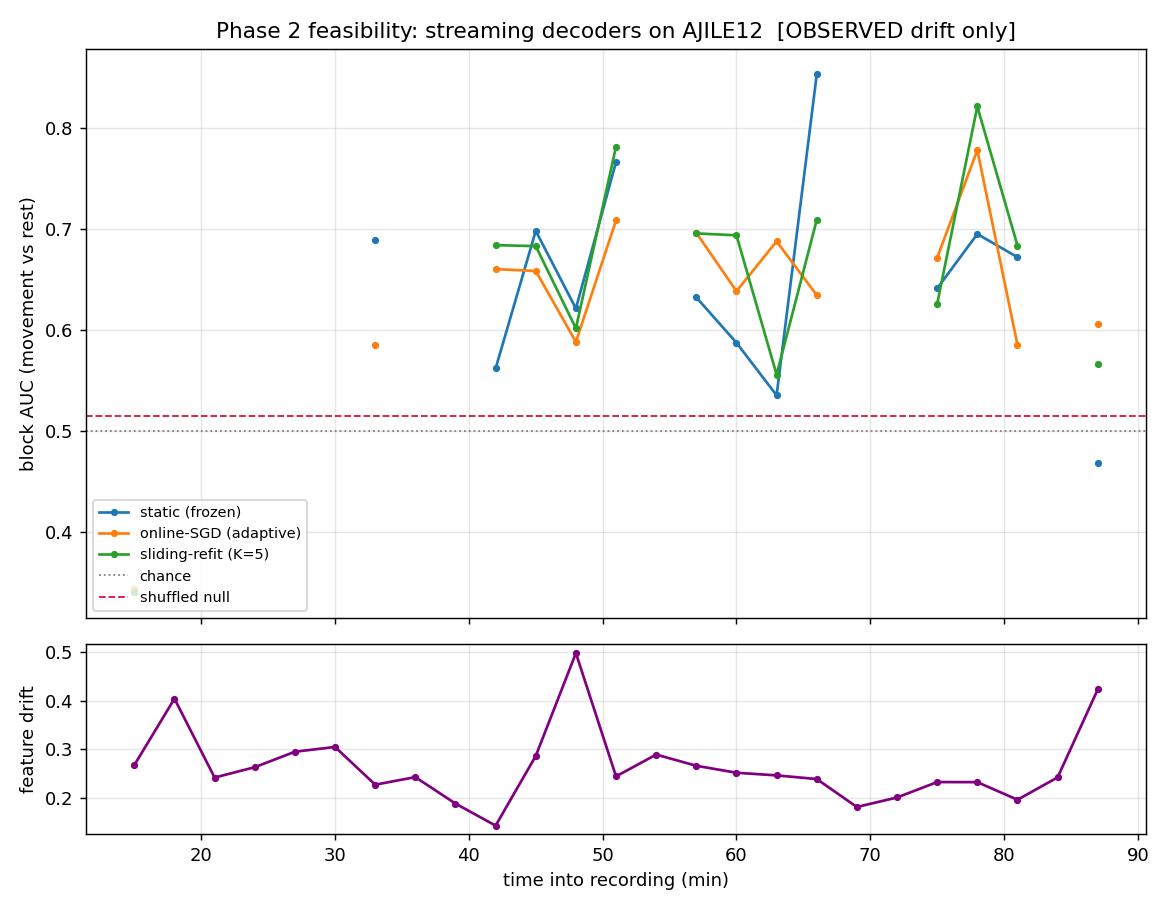

Source data for this figure (header and first rows):
t_min, auc_static, auc_online, auc_sliding, feature_drift
1.500000000000000000e+01, 3.405224645786726345e-01, 3.431208053691274795e-01, 3.405224645786726345e-01, 2.675886176152033613e-01
1.800000000000000000e+01, nan, nan, nan, 4.039781759305135500e-01
2.100000000000000000e+01, nan, nan, nan, 2.418675351160262665e-01
2.400000000000000000e+01, nan, nan, nan, 2.631842827595406442e-01
2.700000000000000000e+01, nan, nan, nan, 2.949672450537780266e-01
3.000000000000000000e+01, nan, nan, nan, 3.047367752732457191e-01
3.300000000000000000e+01, 6.887833970462284849e-01, 5.846389254454680273e-01, nan, 2.272630573875888960e-01
3.600000000000000000e+01, nan, nan, nan, 2.428121301926976505e-01
3.900000000000000000e+01, nan, nan, nan, 1.884324610206934703e-01
4.200000000000000000e+01, 5.616803850446427937e-01, 6.600603376116072063e-01, 6.837332589285713969e-01, 1.431612828209652410e-01
4.500000000000000000e+01, 6.978580362726705122e-01, 6.581606063313381050e-01, 6.827611751392238526e-01, 2.862451516390274175e-01
4.800000000000000000e+01, 6.210411551699009935e-01, 5.879620287222950825e-01, 6.013996793686027242e-01, 4.975662492705121287e-01
5.100000000000000000e+01, 7.660733682377485199e-01, 7.083144156000896752e-01, 7.813435709400627927e-01, 2.443335527747297620e-01
5.400000000000000000e+01, nan, nan, nan, 2.890860574716371256e-01
5.700000000000000000e+01, 6.320162209383841656e-01, 6.959364967518577583e-01, 6.953469059063340785e-01, 2.661128584531460284e-01
6.000000000000000000e+01, 5.871265368295071063e-01, 6.381982374061581087e-01, 6.934871069524535248e-01, 2.517891541780533649e-01
6.300000000000000000e+01, 5.350615350737686349e-01, 6.875015292016344315e-01, 5.555589537814097367e-01, 2.463267294039622746e-01
6.600000000000000000e+01, 8.527411457114829618e-01, 6.342375399669182290e-01, 7.088274044795783713e-01, 2.388278818670042658e-01
6.900000000000000000e+01, nan, nan, nan, 1.814275432714705927e-01
7.200000000000000000e+01, nan, nan, nan, 2.009644720141897101e-01
7.500000000000000000e+01, 6.408558655141626259e-01, 6.712771098217800159e-01, 6.255908397044280811e-01, 2.326187548658656679e-01
7.800000000000000000e+01, 6.947536168310701754e-01, 7.778525837680563271e-01, 8.210033010263998454e-01, 2.324931243763170008e-01
8.100000000000000000e+01, 6.718540080609045617e-01, 5.850532525944819318e-01, 6.833515060651492723e-01, 1.963200245458175675e-01
8.400000000000000000e+01, nan, nan, nan, 2.422151417282482899e-01
8.700000000000000000e+01, 4.681886087768440396e-01, 6.059943977591036868e-01, 5.658916900093371449e-01, 4.228313825276723281e-01
